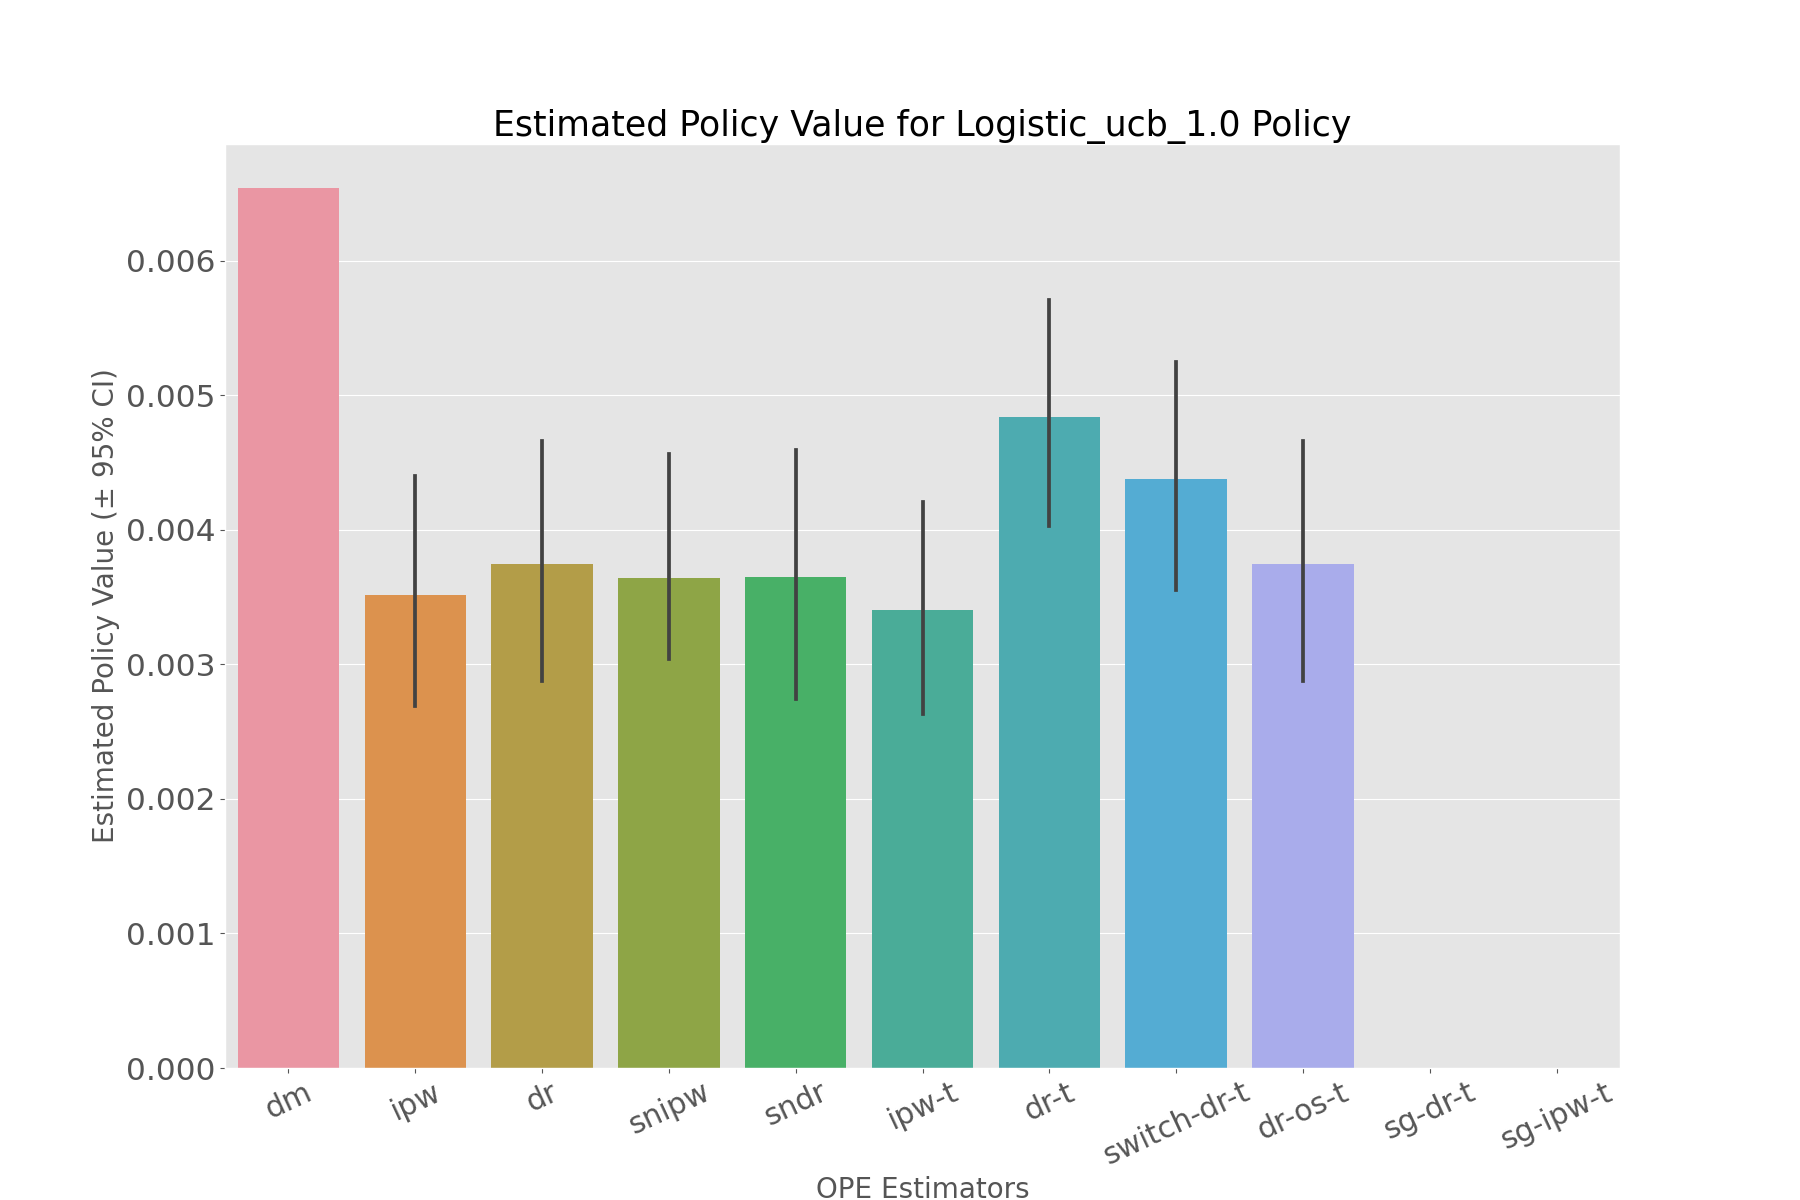

The data file committed next to this chart (first rows):
, estimated_policy_value, relative_estimated_policy_value, mean, 95.0% CI (lower), 95.0% CI (upper)
dm, 0.006542, 0.9702, 0.006542, 0.006541, 0.006543
ipw, 0.003454, 0.5122, 0.003454, 0.002691, 0.004405
dr, 0.003699, 0.5485, 0.003704, 0.002874, 0.004665
snipw, 0.003577, 0.5305, 0.003577, 0.002787, 0.004562
sndr, 0.003597, 0.5335, 0.003603, 0.002744, 0.004598
ipw-t, 0.003362, 0.4987, 0.003363, 0.002632, 0.00421
dr-t, 0.004787, 0.7099, 0.004786, 0.004026, 0.005708
switch-dr-t, 0.004327, 0.6418, 0.004327, 0.003555, 0.005246
dr-os-t, 0.003699, 0.5485, 0.003704, 0.002874, 0.004665
sg-dr-t, , , , , 
sg-ipw-t, , , , , 
